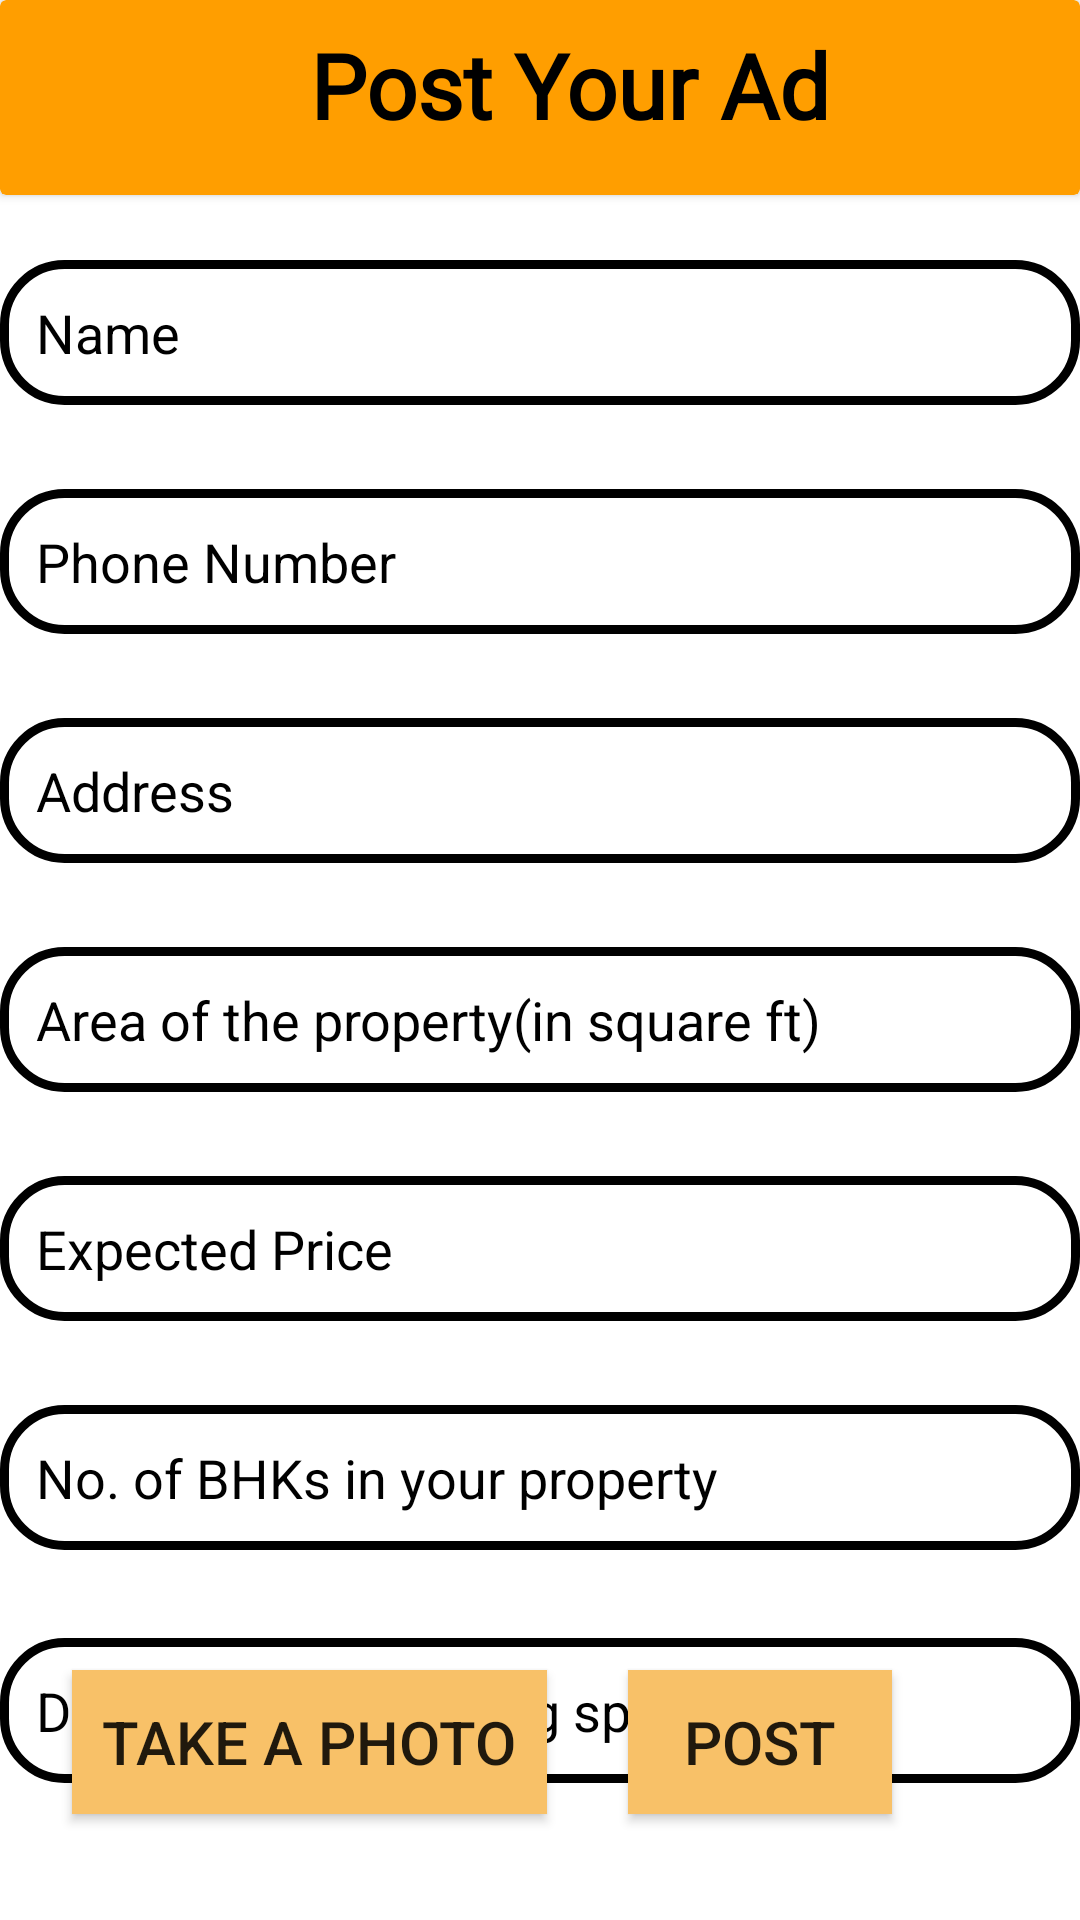

Here is an Android app screen rendered from its layout file. Give the layout XML and the strings, colors and styles it references.
<!-- AndroidManifest.xml: application theme Theme.PropertEaseHactivate -->
<!-- res/layout/fragment_post.xml -->
<?xml version="1.0" encoding="utf-8"?>
<FrameLayout xmlns:android="http://schemas.android.com/apk/res/android"
    xmlns:app="http://schemas.android.com/apk/res-auto"
    xmlns:tools="http://schemas.android.com/tools"
    android:layout_width="match_parent"
    android:layout_height="match_parent"
    tools:context=".post">

    <androidx.constraintlayout.widget.ConstraintLayout
        android:layout_width="match_parent"
        android:background="@color/white"
        android:layout_height="match_parent"
        tools:context=".post">

        <androidx.cardview.widget.CardView
            android:layout_width="match_parent"
            android:layout_height="65dp"
            android:id="@+id/topPaneln"
            android:backgroundTint="@color/orange"
            app:layout_constraintStart_toStartOf="parent"
            app:layout_constraintTop_toTopOf="parent">
            <androidx.constraintlayout.widget.ConstraintLayout
                android:layout_width="match_parent"
                android:layout_height="60dp">

                <ImageView
                    android:layout_width="40dp"
                    android:layout_height="40dp"
                    android:id="@+id/backbtn"
                    android:layout_marginStart="5dp"
                    android:src="@drawable/baseline_arrow_back_24"
                    app:layout_constraintBottom_toBottomOf="parent"
                    app:layout_constraintEnd_toStartOf="@+id/textView2"
                    app:layout_constraintHorizontal_bias="0.018"
                    app:layout_constraintStart_toStartOf="parent"
                    app:layout_constraintTop_toTopOf="parent"
                    ></ImageView>

                <TextView
                    android:id="@+id/textView2"
                    android:layout_width="wrap_content"
                    android:layout_height="wrap_content"
                    android:layout_marginTop="8dp"
                    android:fontFamily="@font/artifika"
                    android:text="Post Your Ad"
                    android:textColor="@color/black"
                    android:textSize="30dp"
                    android:textStyle="bold"
                    android:gravity="center"
                    app:layout_constraintEnd_toEndOf="parent"
                    app:layout_constraintHorizontal_bias="0.552"
                    app:layout_constraintStart_toStartOf="parent"
                    app:layout_constraintTop_toTopOf="parent"></TextView>
            </androidx.constraintlayout.widget.ConstraintLayout>
        </androidx.cardview.widget.CardView>

        <EditText
            android:id="@+id/ownerName"
            android:layout_width="match_parent"
            android:layout_height="wrap_content"
            android:background="@drawable/rounded"
            android:hint="Name"
            android:padding="12dp"
            android:textColor="@color/black"
            android:textColorHint="@color/black"
            app:layout_constraintBottom_toTopOf="@+id/appCompatButton"
            app:layout_constraintEnd_toEndOf="parent"
            app:layout_constraintHorizontal_bias="0.0"
            app:layout_constraintStart_toStartOf="parent"
            app:layout_constraintTop_toBottomOf="@+id/topPaneln"
            app:layout_constraintVertical_bias="0.049"
            tools:ignore="Autofill,HardcodedText,TextContrastCheck,TextFields,VisualLintTextFieldSize">

        </EditText>

        <EditText
            android:id="@+id/Contactno"
            android:layout_width="match_parent"
            android:layout_height="wrap_content"
            android:layout_marginTop="28dp"
            android:background="@drawable/rounded"
            android:hint="Phone Number"
            android:padding="12dp"
            android:textColor="@color/black"
            android:textColorHint="@color/black"
            app:layout_constraintEnd_toEndOf="parent"
            app:layout_constraintStart_toStartOf="parent"
            app:layout_constraintTop_toBottomOf="@+id/ownerName"
            tools:ignore="Autofill,HardcodedText,TextContrastCheck,TextFields,VisualLintTextFieldSize">

        </EditText>

        <EditText
            android:id="@+id/Address"
            android:layout_width="match_parent"
            android:layout_height="wrap_content"
            android:layout_marginTop="28dp"
            android:background="@drawable/rounded"
            android:hint="Address"
            android:padding="12dp"
            android:textColor="@color/black"
            android:textColorHint="@color/black"
            app:layout_constraintEnd_toEndOf="parent"
            app:layout_constraintStart_toStartOf="parent"
            app:layout_constraintTop_toBottomOf="@+id/Contactno"
            tools:ignore="Autofill,HardcodedText,TextContrastCheck,TextFields,VisualLintTextFieldSize">

        </EditText>

        <EditText
            android:id="@+id/Size"
            android:layout_width="match_parent"
            android:layout_height="wrap_content"
            android:layout_marginTop="28dp"
            android:background="@drawable/rounded"
            android:hint="Area of the property(in square ft)"
            android:padding="12dp"
            android:textColor="@color/black"
            android:textColorHint="@color/black"
            app:layout_constraintEnd_toEndOf="parent"
            app:layout_constraintStart_toStartOf="parent"
            app:layout_constraintTop_toBottomOf="@+id/Address"
            tools:ignore="Autofill,HardcodedText,TextContrastCheck,TextFields,VisualLintTextFieldSize">

        </EditText>

        <EditText
            android:id="@+id/Price"
            android:layout_width="match_parent"
            android:layout_height="wrap_content"
            android:layout_marginTop="28dp"
            android:background="@drawable/rounded"
            android:hint="Expected Price"
            android:padding="12dp"
            android:textColor="@color/black"
            android:textColorHint="@color/black"
            app:layout_constraintEnd_toEndOf="parent"
            app:layout_constraintStart_toStartOf="parent"
            app:layout_constraintTop_toBottomOf="@+id/Size"
            tools:ignore="Autofill,HardcodedText,TextContrastCheck,TextFields,VisualLintTextFieldSize">

        </EditText>

        <EditText
            android:id="@+id/BHK"
            android:layout_width="match_parent"
            android:layout_height="wrap_content"
            android:layout_marginTop="28dp"
            android:background="@drawable/rounded"
            android:hint="No. of BHKs in your property"
            android:padding="12dp"
            android:textColor="@color/black"
            android:textColorHint="@color/black"
            app:layout_constraintEnd_toEndOf="parent"
            app:layout_constraintStart_toStartOf="parent"
            app:layout_constraintTop_toBottomOf="@+id/Price"
            tools:ignore="Autofill,HardcodedText,TextContrastCheck,TextFields,VisualLintTextFieldSize">

        </EditText>

        <EditText
            android:id="@+id/Parking"
            android:layout_width="match_parent"
            android:layout_height="wrap_content"
            android:layout_marginTop="28dp"
            android:background="@drawable/rounded"
            android:hint="Do you have a parking space?"
            android:padding="12dp"
            android:textColor="@color/black"
            android:textColorHint="@color/black"
            app:layout_constraintBottom_toBottomOf="parent"
            app:layout_constraintEnd_toEndOf="parent"
            app:layout_constraintHorizontal_bias="0.0"
            app:layout_constraintStart_toStartOf="parent"
            app:layout_constraintTop_toBottomOf="@+id/BHK"
            app:layout_constraintVertical_bias="0.029"
            tools:ignore="Autofill,HardcodedText,TextContrastCheck,TextFields,VisualLintTextFieldSize">

        </EditText>

        <androidx.appcompat.widget.AppCompatButton
            android:id="@+id/appCompatButton"
            android:layout_width="wrap_content"
            android:layout_height="wrap_content"
            android:background="#F8C168"
            android:padding="10dp"
            android:text="Take a Photo"
            android:textSize="20sp"
            app:layout_constraintBottom_toBottomOf="parent"
            app:layout_constraintEnd_toEndOf="parent"
            app:layout_constraintHorizontal_bias="0.119"
            app:layout_constraintStart_toStartOf="parent"
            app:layout_constraintTop_toBottomOf="@+id/topPaneln"
            app:layout_constraintVertical_bias="0.933"></androidx.appcompat.widget.AppCompatButton>


        <androidx.appcompat.widget.AppCompatButton
            android:id="@+id/Save"
            android:layout_width="wrap_content"
            android:layout_height="wrap_content"
            android:background="#F8C168"
            android:padding="10dp"
            android:text="Post"
            android:textSize="20sp"
            app:layout_constraintBottom_toBottomOf="parent"
            app:layout_constraintEnd_toEndOf="parent"
            app:layout_constraintHorizontal_bias="0.77"
            app:layout_constraintStart_toStartOf="parent"
            app:layout_constraintTop_toBottomOf="@+id/topPaneln"
            app:layout_constraintVertical_bias="0.933"></androidx.appcompat.widget.AppCompatButton>

    </androidx.constraintlayout.widget.ConstraintLayout>

</FrameLayout>
<!-- resources referenced by this layout -->
<resources>
  <color name="black">#FF000000</color>
  <color name="orange">#FF9E00</color>
  <color name="white">#FFFFFFFF</color>
  <!-- drawable rounded (drawable) -->
  <?xml version="1.0" encoding="utf-8"?>
  <shape xmlns:android="http://schemas.android.com/apk/res/android"
  android:shape="rectangle"
  android:padding="10dp">
  
  <solid android:color="#FFFFFF" />
  <corners
      android:bottomRightRadius="20dp"
      android:bottomLeftRadius="20dp"
      android:topLeftRadius="20dp"
      android:topRightRadius="20dp" />
      <stroke
          android:width="3dp"
          android:color="#000000" />
  </shape>
  <style name="Theme.PropertEaseHactivate" parent="Theme.MaterialComponents.DayNight.NoActionBar">
          
          <item name="colorPrimary">#DCFF9E00</item>
          <item name="colorPrimaryVariant">#DCFF9E00</item>
          <item name="colorOnPrimary">@color/white</item>
          
  
  
  
          
          <item name="android:statusBarColor">?attr/colorPrimaryVariant</item>
          
      </style>
</resources>
